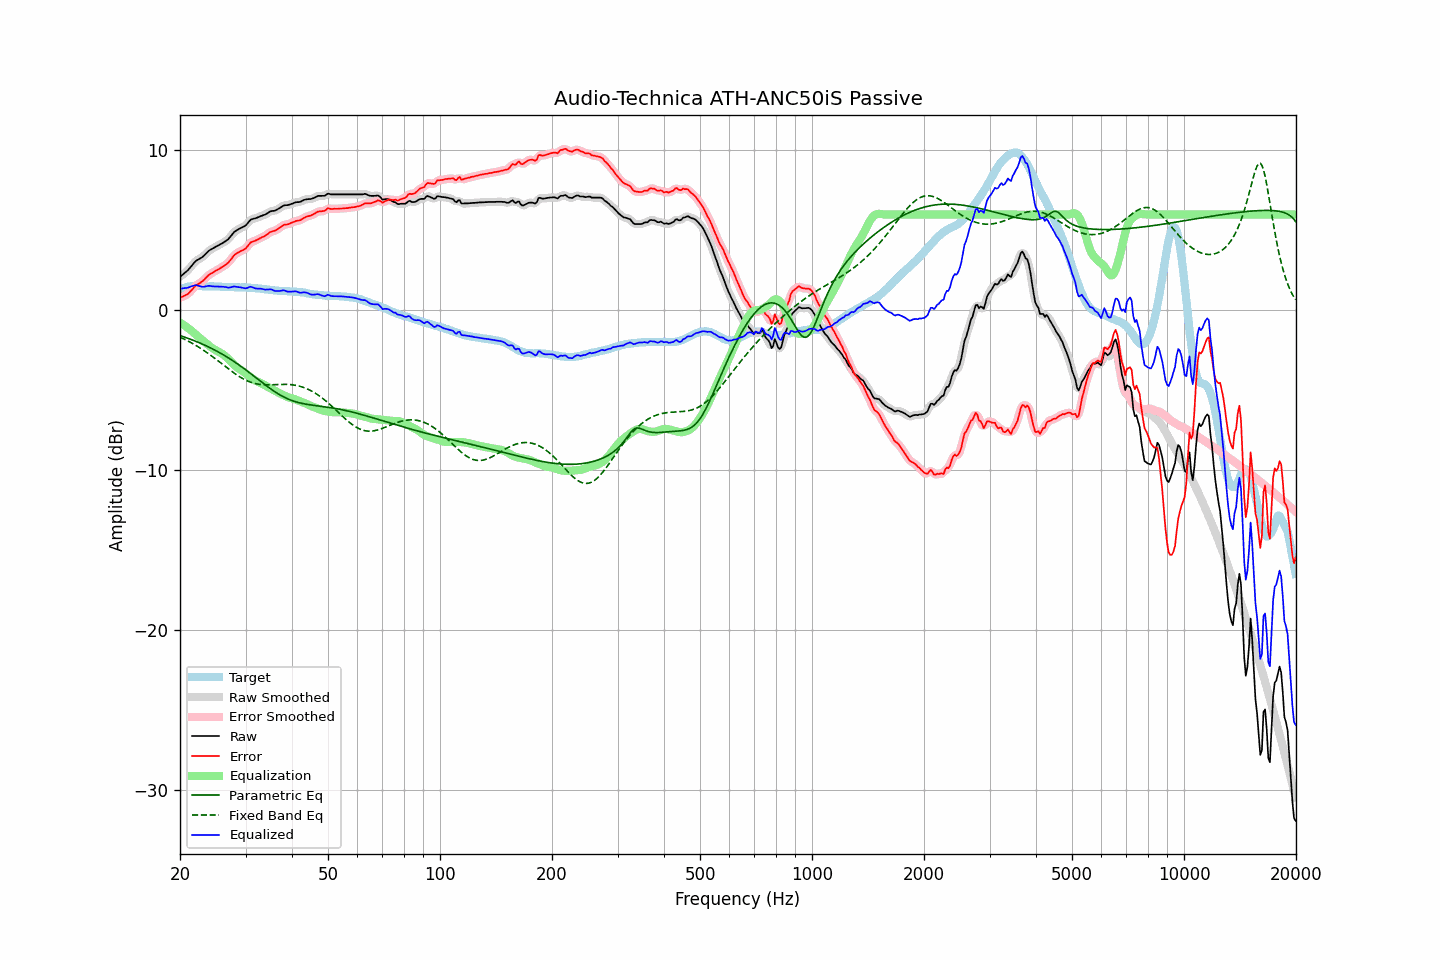

Source data for this figure (header and first rows):
frequency, raw, error, smoothed, error_smoothed, equalization, parametric_eq, fixed_band_eq, equalized_raw, equalized_smoothed, target
20.00, 2.10, 0.79, 2.11, 0.80, -0.76, -1.57, -1.67, 1.35, 1.35, 1.31
20.20, 2.18, 0.83, 2.18, 0.83, -0.82, -1.60, -1.71, 1.36, 1.36, 1.35
20.40, 2.27, 0.88, 2.26, 0.88, -0.89, -1.64, -1.76, 1.39, 1.38, 1.39
20.61, 2.35, 0.94, 2.35, 0.93, -0.95, -1.67, -1.81, 1.40, 1.39, 1.41
20.81, 2.43, 0.99, 2.44, 0.99, -1.03, -1.71, -1.86, 1.41, 1.41, 1.45
21.02, 2.52, 1.04, 2.53, 1.05, -1.10, -1.74, -1.91, 1.42, 1.43, 1.49
21.23, 2.64, 1.15, 2.64, 1.14, -1.18, -1.78, -1.96, 1.47, 1.47, 1.50
21.44, 2.76, 1.25, 2.76, 1.25, -1.25, -1.82, -2.02, 1.51, 1.51, 1.52
21.66, 2.88, 1.35, 2.89, 1.36, -1.35, -1.86, -2.08, 1.54, 1.54, 1.53
21.87, 3.00, 1.48, 3.00, 1.47, -1.43, -1.89, -2.13, 1.57, 1.57, 1.53
22.09, 3.10, 1.57, 3.09, 1.56, -1.52, -1.93, -2.19, 1.58, 1.57, 1.54
22.31, 3.16, 1.63, 3.17, 1.63, -1.61, -1.98, -2.25, 1.55, 1.56, 1.54
22.54, 3.22, 1.69, 3.22, 1.69, -1.70, -2.02, -2.31, 1.53, 1.53, 1.54
22.76, 3.28, 1.76, 3.28, 1.75, -1.78, -2.06, -2.38, 1.50, 1.50, 1.53
22.99, 3.34, 1.83, 3.35, 1.83, -1.86, -2.10, -2.44, 1.48, 1.49, 1.52
23.22, 3.43, 1.92, 3.43, 1.92, -1.95, -2.15, -2.51, 1.49, 1.49, 1.52
23.45, 3.53, 2.03, 3.53, 2.03, -2.03, -2.20, -2.58, 1.51, 1.50, 1.50
23.69, 3.63, 2.13, 3.64, 2.13, -2.11, -2.24, -2.65, 1.52, 1.52, 1.50
23.92, 3.73, 2.23, 3.72, 2.22, -2.19, -2.29, -2.72, 1.54, 1.53, 1.50
24.16, 3.80, 2.29, 3.80, 2.29, -2.27, -2.34, -2.79, 1.53, 1.53, 1.51
24.40, 3.85, 2.34, 3.86, 2.35, -2.34, -2.39, -2.87, 1.51, 1.52, 1.51
24.65, 3.91, 2.41, 3.92, 2.41, -2.41, -2.44, -2.94, 1.50, 1.50, 1.50
24.89, 3.97, 2.47, 3.97, 2.47, -2.47, -2.49, -3.02, 1.50, 1.50, 1.50
25.14, 4.02, 2.52, 4.02, 2.52, -2.53, -2.55, -3.09, 1.50, 1.50, 1.50
25.39, 4.07, 2.57, 4.08, 2.58, -2.58, -2.60, -3.17, 1.49, 1.50, 1.50
25.65, 4.13, 2.64, 4.13, 2.64, -2.63, -2.66, -3.25, 1.50, 1.49, 1.49
25.91, 4.18, 2.70, 4.19, 2.70, -2.69, -2.72, -3.33, 1.49, 1.49, 1.48
26.16, 4.24, 2.76, 4.25, 2.77, -2.76, -2.77, -3.41, 1.48, 1.48, 1.48
26.43, 4.31, 2.83, 4.31, 2.83, -2.84, -2.83, -3.49, 1.47, 1.47, 1.48
26.69, 4.38, 2.90, 4.38, 2.90, -2.93, -2.89, -3.56, 1.45, 1.45, 1.48
26.96, 4.45, 2.98, 4.47, 2.99, -3.03, -2.96, -3.64, 1.43, 1.44, 1.47
27.23, 4.57, 3.10, 4.57, 3.10, -3.13, -3.02, -3.72, 1.44, 1.44, 1.47
27.50, 4.69, 3.23, 4.70, 3.23, -3.23, -3.08, -3.79, 1.46, 1.46, 1.47
27.77, 4.82, 3.37, 4.82, 3.36, -3.33, -3.15, -3.87, 1.49, 1.49, 1.46
28.05, 4.93, 3.48, 4.92, 3.47, -3.43, -3.22, -3.94, 1.50, 1.49, 1.45
28.33, 4.99, 3.55, 5.00, 3.55, -3.51, -3.29, -4.01, 1.48, 1.48, 1.44
28.62, 5.05, 3.61, 5.06, 3.62, -3.59, -3.36, -4.07, 1.46, 1.47, 1.44
28.90, 5.11, 3.67, 5.11, 3.67, -3.66, -3.43, -4.14, 1.45, 1.45, 1.44
29.19, 5.16, 3.72, 5.16, 3.72, -3.73, -3.50, -4.20, 1.44, 1.43, 1.44
29.48, 5.21, 3.76, 5.21, 3.76, -3.80, -3.57, -4.26, 1.42, 1.41, 1.45
29.78, 5.26, 3.82, 5.27, 3.82, -3.87, -3.64, -4.31, 1.39, 1.40, 1.44
30.08, 5.33, 3.88, 5.34, 3.90, -3.95, -3.72, -4.36, 1.38, 1.40, 1.45
30.38, 5.44, 4.01, 5.45, 4.02, -4.03, -3.80, -4.41, 1.42, 1.42, 1.43
30.68, 5.56, 4.14, 5.56, 4.13, -4.11, -3.87, -4.45, 1.46, 1.45, 1.43
30.99, 5.67, 4.26, 5.65, 4.23, -4.18, -3.95, -4.49, 1.49, 1.47, 1.42
31.30, 5.71, 4.30, 5.71, 4.30, -4.26, -4.03, -4.52, 1.45, 1.45, 1.41
31.61, 5.74, 4.33, 5.75, 4.34, -4.33, -4.10, -4.55, 1.41, 1.42, 1.41
31.93, 5.76, 4.37, 5.77, 4.37, -4.39, -4.18, -4.57, 1.38, 1.38, 1.39
32.24, 5.80, 4.42, 5.80, 4.42, -4.44, -4.26, -4.59, 1.37, 1.37, 1.38
32.57, 5.84, 4.46, 5.84, 4.47, -4.48, -4.34, -4.61, 1.36, 1.36, 1.38
32.89, 5.89, 4.53, 5.89, 4.52, -4.53, -4.42, -4.62, 1.37, 1.36, 1.37
33.22, 5.92, 4.58, 5.92, 4.57, -4.58, -4.50, -4.63, 1.35, 1.35, 1.35
33.55, 5.96, 4.62, 5.96, 4.62, -4.63, -4.57, -4.64, 1.33, 1.33, 1.34
33.89, 5.99, 4.67, 6.00, 4.67, -4.69, -4.65, -4.64, 1.30, 1.31, 1.32
34.23, 6.05, 4.73, 6.06, 4.74, -4.75, -4.72, -4.65, 1.31, 1.31, 1.32
34.57, 6.11, 4.81, 6.12, 4.81, -4.80, -4.80, -4.65, 1.31, 1.32, 1.30
34.92, 6.18, 4.90, 6.17, 4.88, -4.85, -4.87, -4.64, 1.33, 1.32, 1.29
35.27, 6.21, 4.93, 6.20, 4.93, -4.90, -4.94, -4.64, 1.31, 1.30, 1.29
35.62, 6.22, 4.96, 6.23, 4.96, -4.96, -5.01, -4.64, 1.27, 1.27, 1.26
35.97, 6.23, 4.98, 6.25, 4.99, -5.01, -5.08, -4.63, 1.22, 1.23, 1.25
... 635 more rows
